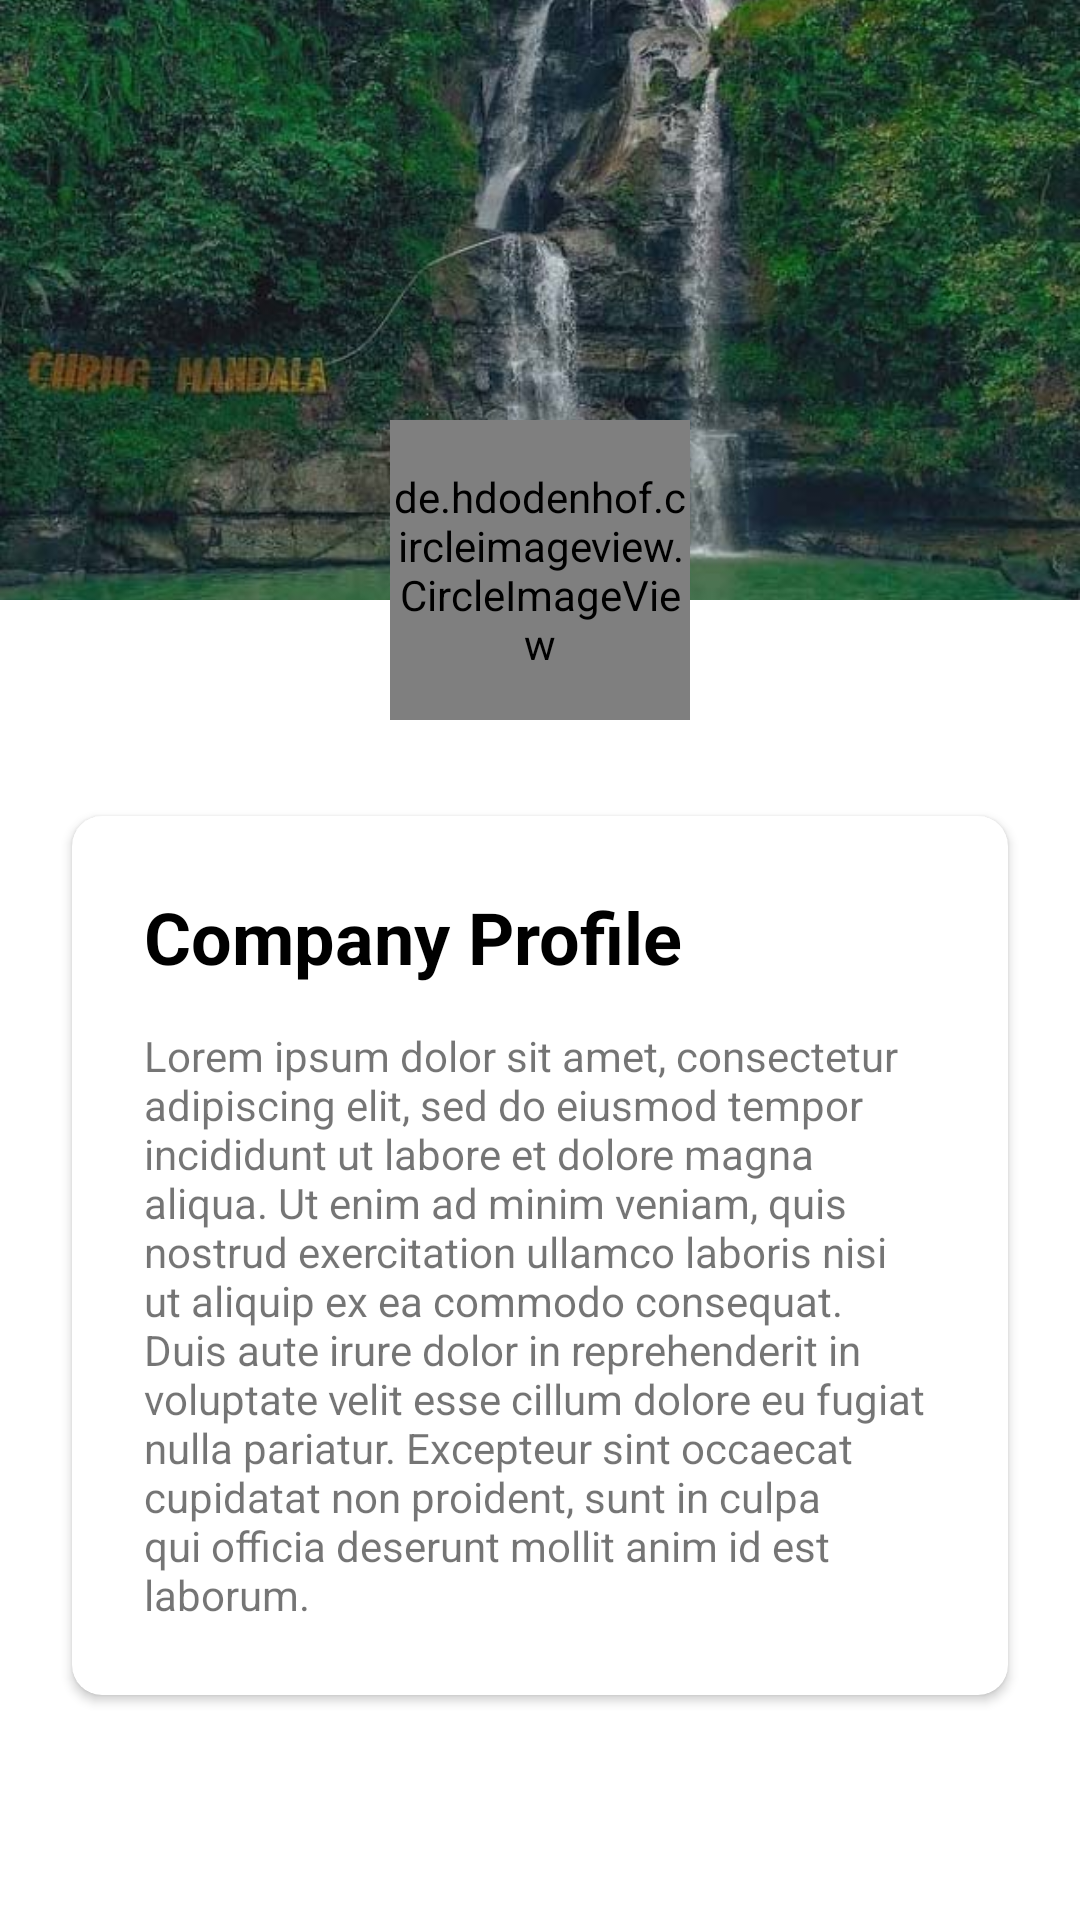

Write the Android layout XML for this screen, with the resource values it uses.
<!-- AndroidManifest.xml: application theme Theme.ButtoNavigation -->
<!-- res/layout/fragment_profile.xml -->
<?xml version="1.0" encoding="utf-8"?>
<androidx.constraintlayout.widget.ConstraintLayout xmlns:android="http://schemas.android.com/apk/res/android"
    xmlns:app="http://schemas.android.com/apk/res-auto"
    xmlns:tools="http://schemas.android.com/tools"
    android:layout_width="match_parent"
    android:layout_height="match_parent"
    tools:context=".ProfileFragment">

    <ImageView
        android:id="@+id/imageView"
        android:layout_width="wrap_content"
        android:layout_height="200dp"
        android:scaleType="centerCrop"
        app:layout_constraintEnd_toEndOf="parent"
        app:layout_constraintStart_toStartOf="parent"
        app:layout_constraintTop_toTopOf="parent"
        android:src="@drawable/background" />

    <de.hdodenhof.circleimageview.CircleImageView
        android:id="@+id/imageView2"
        android:layout_width="100dp"
        android:layout_height="100dp"
        android:layout_marginTop="140dp"
        android:scaleType="centerCrop"
        android:src="@drawable/photoprofile"
        app:layout_constraintEnd_toEndOf="parent"
        app:layout_constraintStart_toStartOf="parent"
        app:layout_constraintTop_toTopOf="parent" />

    <androidx.cardview.widget.CardView
        android:layout_width="0dp"
        android:layout_height="wrap_content"
        android:layout_marginStart="24dp"
        android:layout_marginTop="32dp"
        android:layout_marginEnd="24dp"
        app:cardCornerRadius="10dp"
        app:layout_constraintEnd_toEndOf="parent"
        app:layout_constraintStart_toStartOf="parent"
        app:layout_constraintTop_toBottomOf="@+id/imageView2">

        <LinearLayout
            android:layout_width="match_parent"
            android:layout_height="match_parent"
            android:orientation="vertical"
            android:padding="24dp">

            <TextView
                android:id="@+id/textView2"
                android:layout_width="match_parent"
                android:layout_height="wrap_content"
                android:layout_marginBottom="14dp"
                android:text="Company Profile"
                android:textColor="@color/black"
                android:textSize="24sp"
                android:textStyle="bold" />

            <TextView
                android:id="@+id/textView3"
                android:layout_width="match_parent"
                android:layout_height="wrap_content"
                android:text="Lorem ipsum dolor sit amet, consectetur adipiscing elit, sed do eiusmod tempor incididunt ut labore et dolore magna aliqua. Ut enim ad minim veniam, quis nostrud exercitation ullamco laboris nisi ut aliquip ex ea commodo consequat. Duis aute irure dolor in reprehenderit in voluptate velit esse cillum dolore eu fugiat nulla pariatur. Excepteur sint occaecat cupidatat non proident, sunt in culpa qui officia deserunt mollit anim id est laborum." />
        </LinearLayout>
    </androidx.cardview.widget.CardView>
</androidx.constraintlayout.widget.ConstraintLayout>
<!-- resources referenced by this layout -->
<resources>
  <!-- drawable background: jpg bitmap (drawable, 50441 bytes) -->
  <style name="Theme.ButtoNavigation" parent="Theme.MaterialComponents.DayNight.DarkActionBar">
          
          <item name="colorPrimary">@color/purple_500</item>
          <item name="colorPrimaryVariant">@color/purple_700</item>
          <item name="colorOnPrimary">@color/white</item>
          
          <item name="colorSecondary">@color/teal_200</item>
          <item name="colorSecondaryVariant">@color/teal_700</item>
          <item name="colorOnSecondary">@color/black</item>
          
          <item name="android:statusBarColor" tools:targetApi="l">?attr/colorPrimaryVariant</item>
          
      </style>
  <!-- not gathered from this repository: default colours our renderer supplied (Android Studio template values) -->
  <color name="purple_500">#FF6200EE</color>
  <color name="purple_700">#FF3700B3</color>
  <color name="teal_200">#FF03DAC5</color>
  <color name="teal_700">#FF018786</color>
  <color name="black">#FF000000</color>
  <color name="white">#FFFFFFFF</color>
</resources>
